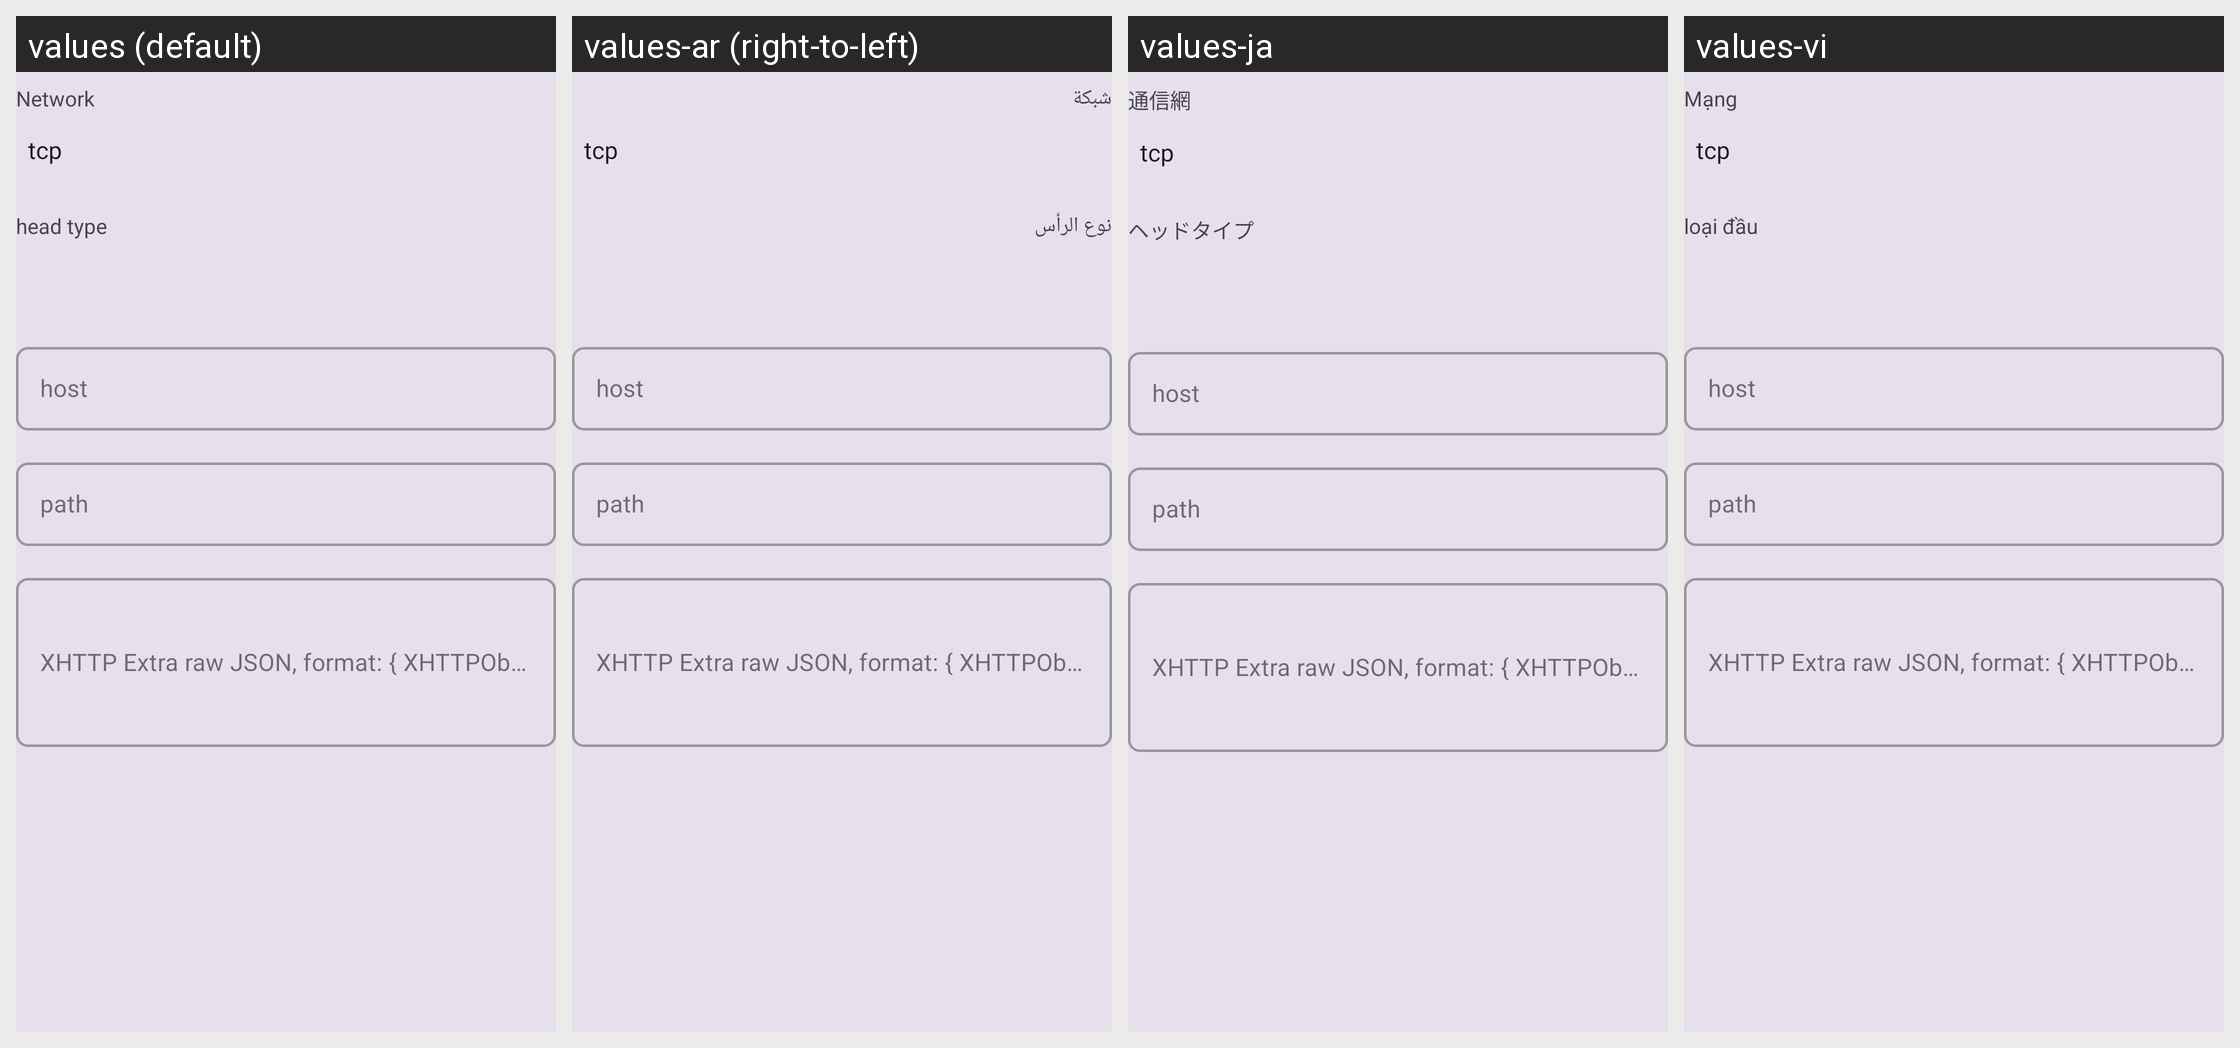

This grid shows one Android layout under several languages. Give, for every string resource on the screen, its name, the default text and each shown locale's text.
Android screen res/layout/layout_transport.xml rendered under 4 locales, left to right: values (default), values-ar (right-to-left), values-ja, values-vi. Device: Nexus 5 (rendered at 1080×1920; each locale shown at half size, 540×960, under a caption strip naming it); theme AppThemeDayNight.
Other locales in the repository, not shown: values-bqi-rIR, values-fa, values-in, values-jw, values-ru, values-su, values-zh-rCN, values-zh-rTW.
Strings drawn on this screen, with the default value and each locale's value (text and hints the layout hard-codes, and strings that could not be matched under every locale, appear in the picture but are not listed):

server_lab_network
  values: Network
  values-ar: شبكة
  values-ja: 通信網
  values-vi: Mạng

server_lab_head_type
  values: head type
  values-ar: نوع الرأس
  values-ja: ヘッドタイプ
  values-vi: loại đầu

server_lab_request_host
  values: host
  values-ar: host
  values-ja: host
  values-vi: host

server_lab_path
  values: path
  values-ar: path
  values-ja: path
  values-vi: path

server_lab_xhttp_extra
  values: XHTTP Extra raw JSON, format: { XHTTPObject }
  values-ar: XHTTP Extra raw JSON, format: { XHTTPObject }
  values-ja: XHTTP Extra raw JSON, format: { XHTTPObject }
  values-vi: XHTTP Extra raw JSON, format: { XHTTPObject }
